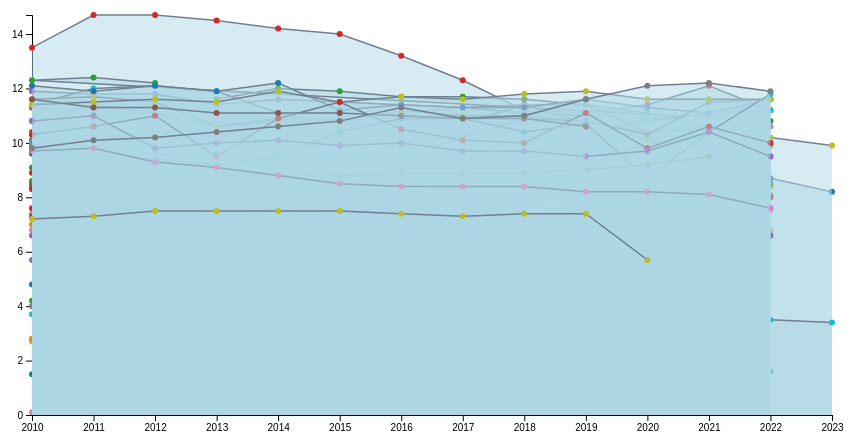
D3 v6 page, settled after 480 driven frames (8 s of simulated time); the page loaded 1 data file(s).


        function init() { 
            var w = 800;
            var h = 400;
            var padding = 50;

            // Clear any existing SVG to prevent duplicate charts
            d3.select("#chart").selectAll("svg").remove();

            // Load CSV data
            d3.csv("Alcohol_data.csv").then(function(data) {
                console.log("Data Loaded: ", data);

                // Parse the dataset
                var dataset = data.map(function(d) {
                    return {
                        year: +d.Year,
                        consumption: +d.AlcoholConsumption,
                        age: isNaN(+d.Age) ? 0 : +d.Age,  
                        area: d.Area || "Unknown"
                    };
                });

                // Group data by Area
                var areas = d3.group(dataset, d => d.area);

                // Scales
                var xScale = d3.scaleLinear()
                    .domain([d3.min(dataset, function(d) { return d.year; }), d3.max(dataset, function(d) { return d.year; })])
                    .range([0, w]);

                var yScale = d3.scaleLinear()
                    .domain([0, d3.max(dataset, function(d) { return d.consumption; })])
                    .range([h, 0]);

                // Color scale for different areas
                var colorScale = d3.scaleOrdinal(d3.schemeCategory10)
                    .domain(Array.from(areas.keys()));

                // Define line generator
                var line = d3.line()
                    .x(function(d) { return xScale(d.year); })
                    .y(function(d) { return yScale(d.consumption); });

                // Define area generator
                var area = d3.area()
                    .x(function(d) { return xScale(d.year); })
                    .y0(yScale(0))
                    .y1(function(d) { return yScale(d.consumption); });

                // Append SVG element
                var svg = d3.select("#chart")
                    .append("svg")
                    .attr("width", w + padding * 2)
                    .attr("height", h + padding * 2)
                    .append("g")
                    .attr("transform", "translate(" + padding + "," + padding + ")");

                // X-axis
                svg.append("g")
                    .attr("transform", "translate(0," + h + ")")
                    .call(d3.axisBottom(xScale).tickFormat(d3.format("d")));  // Format the ticks to show the year as a number

                // Y-axis
                svg.append("g")
                    .call(d3.axisLeft(yScale));

                // Tooltip setup
                var tooltip = d3.select("#tooltip");

                // Plot lines and areas for each Area group
                areas.forEach(function(values, key) {
                    var group = svg.append("g").attr("class", "group-" + key.replace(/\s+/g, '-'));

                    // Append area
                    group.append("path")
                        .datum(values)
                        .attr("class", "area")
                        .attr("fill", colorScale(key))
                        .attr("d", area);

                    // Append line
                    group.append("path")
                        .datum(values)
                        .attr("class", "line")
                        .attr("stroke", colorScale(key))
                        .attr("d", line);

                    // Add circles for interaction
                    group.selectAll(".dot")
                        .data(values)
                        .enter()
                        .append("circle")
                        .attr("cx", function(d) { return xScale(d.year); })
                        .attr("cy", function(d) { return yScale(d.consumption); })
                        .attr("r", 3)
                        .attr("fill", colorScale(key))
                        .attr("class", "dot")
                        .on("mouseover", function(event, d) {
                            tooltip.style("display", "inline")
                                   .style("left", (event.pageX + 10) + "px")
                                   .style("top", (event.pageY - 10) + "px")
                                   .html("Area: " + d.area + "<br>" +
                                         "Year: " + d.year + "<br>" +
                                         "Consumption: " + d.consumption + "<br>" +
                                         "Age: " + d.age);
                        })
                        .on("mouseout", function() {
                            tooltip.style("display", "none");
                        });
                });

            }).catch(function(error) {
                console.error("Error loading the CSV data: ", error);
            });
        }

        // Call the init function to load the chart
        init();
    

### data: Alcohol_data.csv
Year, AlcoholConsumption, Area
2010, 11.3, Croatia
2011, 11.2, Croatia
2012, 11.1, Croatia
2013, 10.6, Croatia
2014, 10.3, Croatia
2015, 10.2, Croatia
2016, 10.3, Croatia
2017, 10.2, Croatia
2018, 10.1, Croatia
2019, 10.1, Croatia
2020, 9, Croatia
2022, 6.8, Japan
2010, 10.1, Slovak Republic
2011, 10.2, Slovak Republic
2012, 10.1, Slovak Republic
2013, 9.9, Slovak Republic
2014, 10.1, Slovak Republic
2015, 10.2, Slovak Republic
2016, 9.9, Slovak Republic
2017, 9.7, Slovak Republic
2018, 10.1, Slovak Republic
2019, 10.3, Slovak Republic
2020, 10.2, Slovak Republic
2021, 9.6, Slovak Republic
2022, 9.5, Slovak Republic
2010, 13.5, Lithuania
2011, 14.7, Lithuania
2012, 14.7, Lithuania
2013, 14.5, Lithuania
2014, 14.2, Lithuania
2015, 14, Lithuania
2016, 13.2, Lithuania
2017, 12.3, Lithuania
2018, 11.2, Lithuania
2019, 11.1, Lithuania
2020, 11.4, Lithuania
2021, 12.1, Lithuania
2022, 11.2, Lithuania
2010, 11.3, Portugal
2011, 10.9, Portugal
2012, 9.8, Portugal
2013, 9.5, Portugal
2014, 10.2, Portugal
2015, 10.3, Portugal
2016, 10.4, Portugal
2017, 10.4, Portugal
2018, 10.4, Portugal
2019, 10.4, Portugal
2010, 8.4, Canada
2011, 8.2, Canada
2012, 8.3, Canada
2013, 8.2, Canada
2014, 8, Canada
2015, 8, Canada
2016, 8.1, Canada
2017, 8.2, Canada
2018, 8.2, Canada
2019, 8, Canada
2020, 8.1, Canada
2021, 8.3, Canada
... 525 more rows